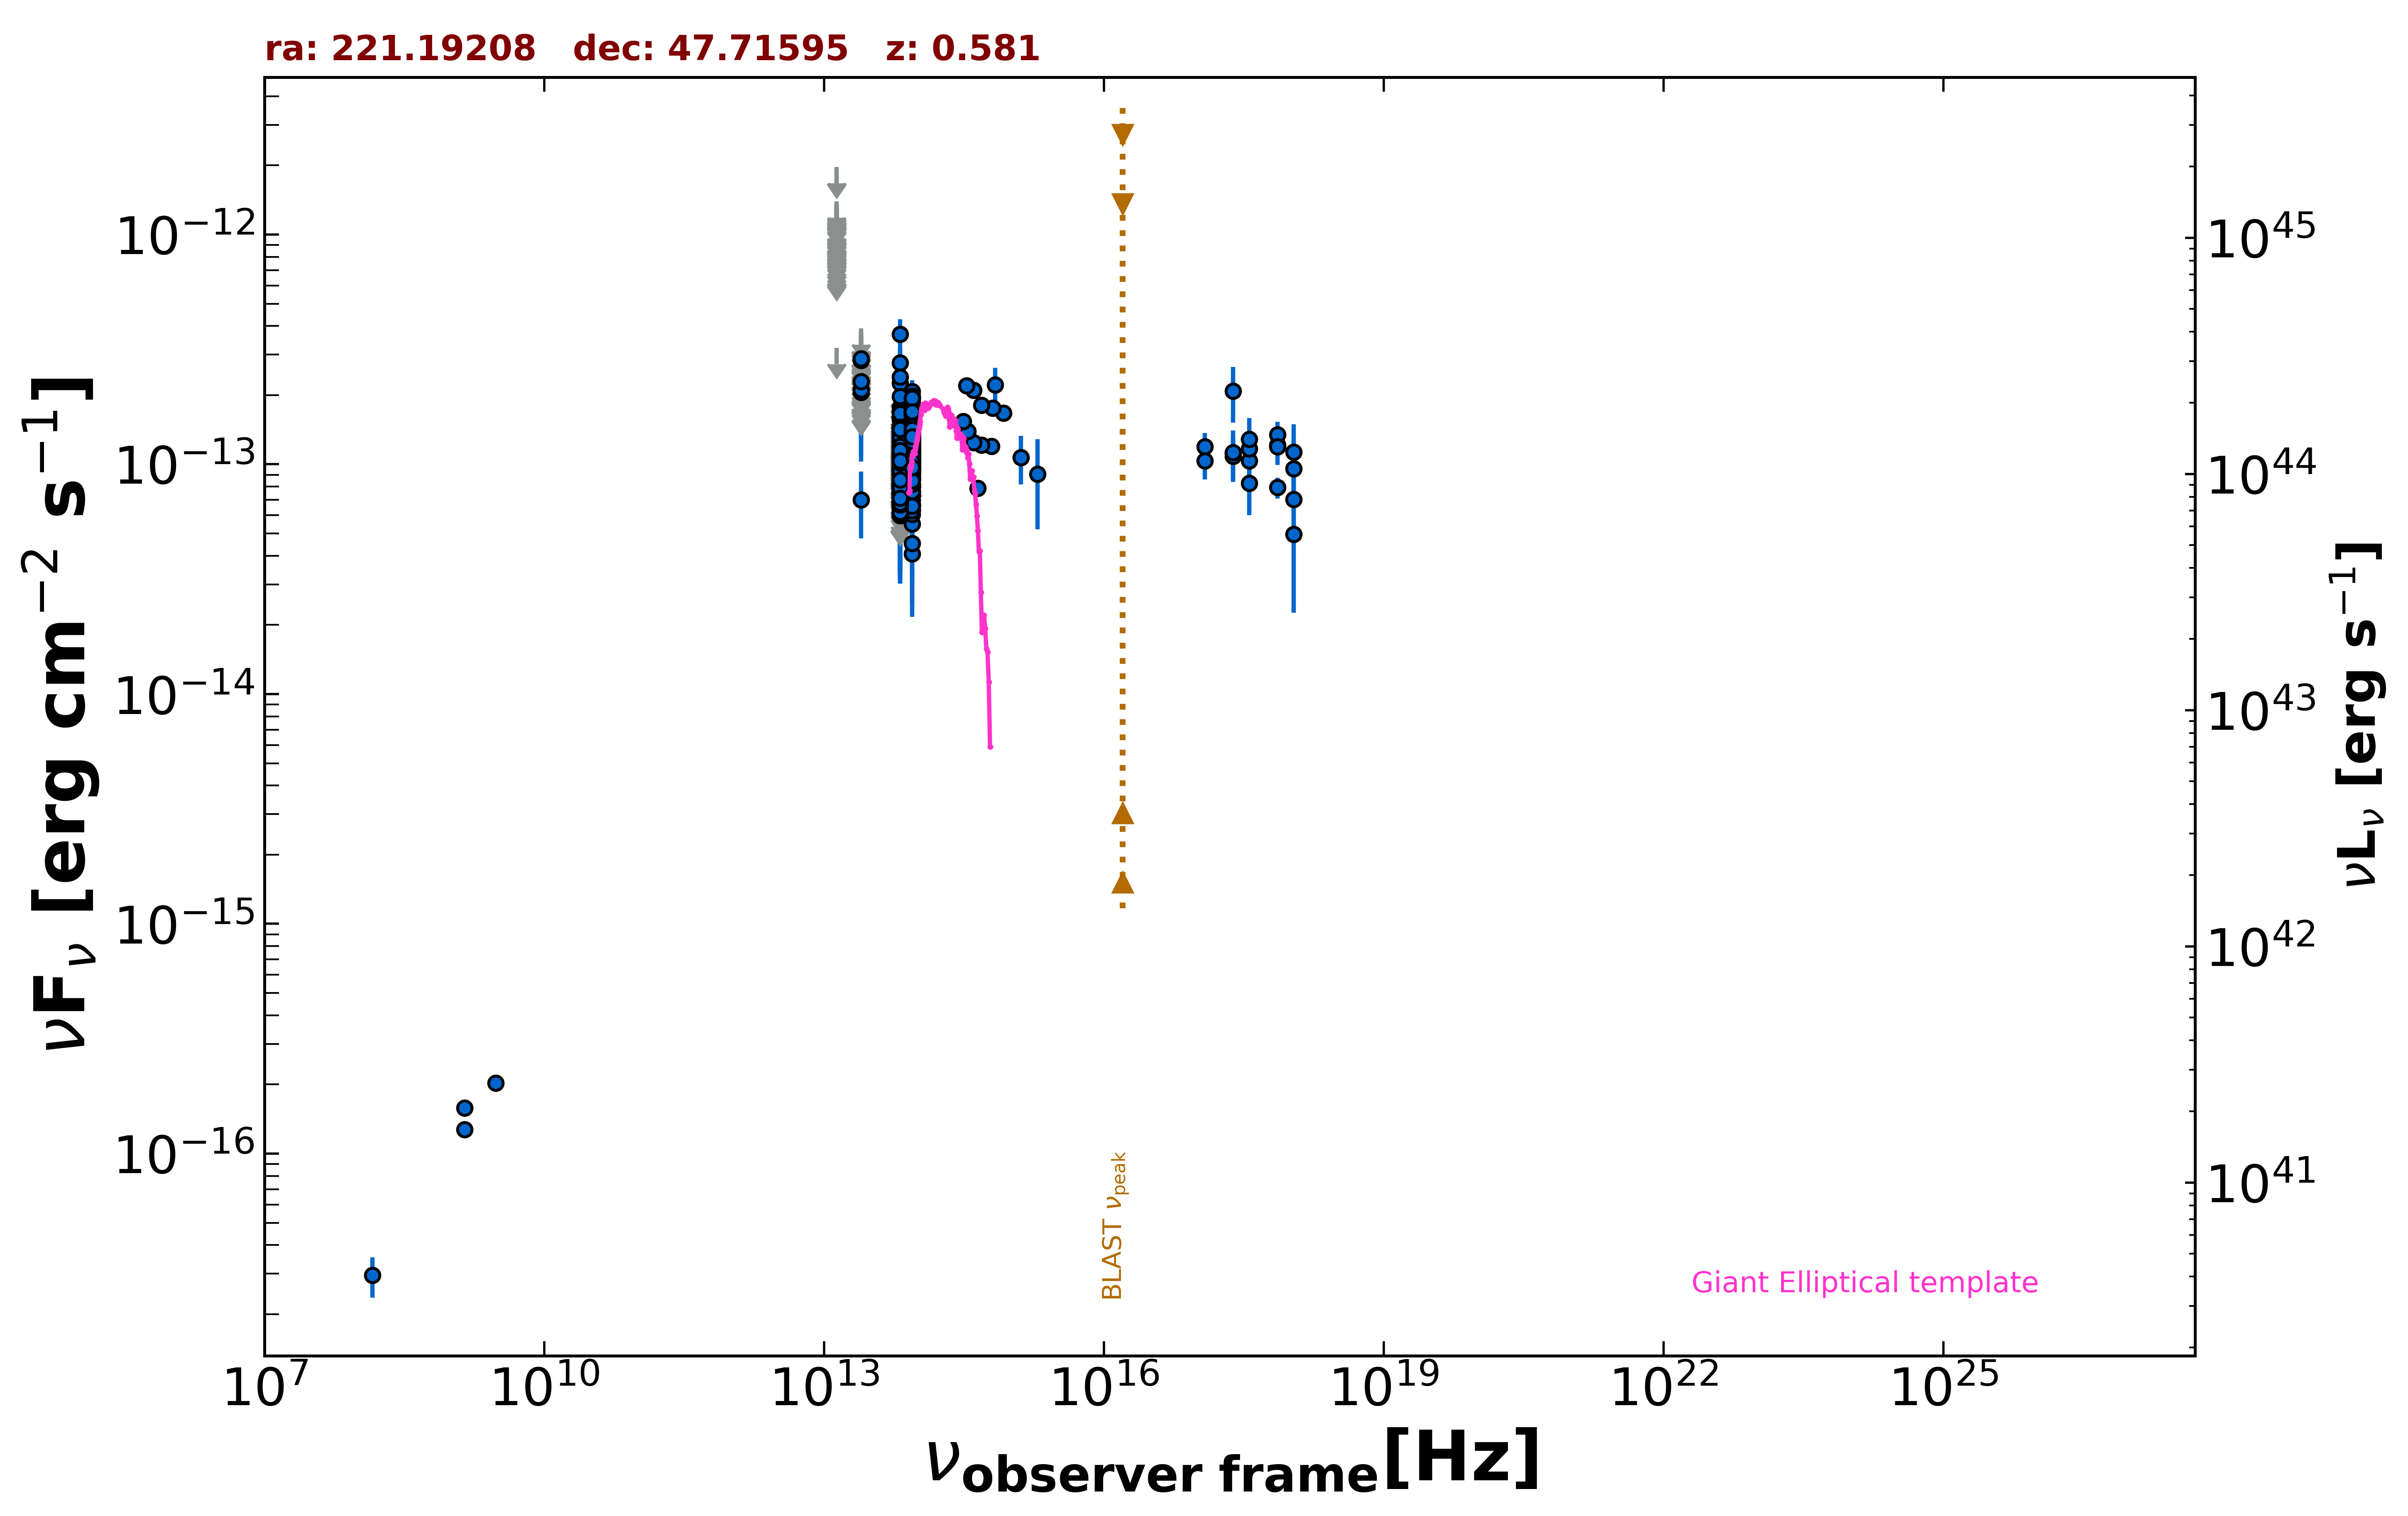

Values plotted in this chart, from the file beside it:
freq., flux, err_flux, MJD_start, MJD_end, flag, catalog, reference
1.400e+09, 1.581e-16, 2.500e-18, 55000, 55000, , FIRST, White et al. 1997  ApJ  475 479
1.400e+09, 1.274e-16, 7.000e-18, 55000, 55000, , NVSS, Condon et al. 1998  AJ  115  1693
3.000e+09, 2.032e-16, 8.000e-18, 55000, 55000, , VLASSQL, Gordon et al. 2021  ApJS  255  30
2.418e+17, 2.086e-13, 5.690e-14, 55000, 55000, , RASS, Boller et al. 2016  A&A  103  1
2.418e+17, 1.115e-13, 1.728e-14, 58066, 58079, , 1OUSX, Giommi et al. in preparation
1.209e+17, 1.192e-13, 1.770e-14, 58066, 58079, , 1OUSX, Giommi et al. in preparation
3.627e+17, 1.037e-13, 1.688e-14, 58066, 58079, , 1OUSX, Giommi et al. in preparation
7.253e+17, 7.924e-14, 8.220e-15, 58066, 58079, , 1OUSX, Giommi et al. in preparation
1.088e+18, 7.049e-14, 1.838e-14, 58066, 58079, , 1OUSX, Giommi et al. in preparation
7.253e+17, 1.214e-13, 1.340e-14, 55000, 55000, , 2SXPS, Evans et al. 2020  ApJS  247  54
1.209e+17, 1.037e-13, 1.764e-14, 55000, 55000, , 2SXPS, Evans et al. 2020  ApJS  247  54
3.627e+17, 1.171e-13, 2.028e-14, 55000, 55000, , 2SXPS, Evans et al. 2020  ApJS  247  54
1.088e+18, 9.575e-14, 2.562e-14, 55000, 55000, , 2SXPS, Evans et al. 2020  ApJS  247  54
1.440e+08, 2.952e-17, 5.900e-18, 55000, 55000, , LoTSS, Shimwell et al. 2019  A&A  622  A1
8.817e+13, 1.109e-13, 1.700e-15, 55000, 55000, , UNWISE, Schlafly et al. 2019  ApJS  240  30
6.517e+13, 6.243e-14, 2.425e-15, 55000, 55000, , UNWISE, Schlafly et al. 2019  ApJS  240  30
8.817e+13, 1.259e-13, 4.600e-15, 55000, 55000, , WISE, Wright et al. 2010  AJ  140  1868
6.517e+13, 7.555e-14, 5.225e-15, 55000, 55000, , WISE, Wright et al. 2010  AJ  140  1868
2.498e+13, 7.020e-14, 2.262e-14, 55000, 55000, , WISE, Wright et al. 2010  AJ  140  1868
1.363e+13, 3.209e-13, 0.000e+00, 55000, 55000, UL, WISE, Wright et al. 2010  AJ  140  1868
8.817e+13, 1.217e-13, 3.310e-14, 57202, 57202, , NEOWISE, Mainzer et al. 2014  ApJ  792  30
6.517e+13, 1.239e-13, 0.000e+00, 57202, 57202, UL, NEOWISE, Mainzer et al. 2014  ApJ  792  30
8.817e+13, 9.317e-14, 1.867e-14, 57200, 57200, , NEOWISE, Mainzer et al. 2014  ApJ  792  30
6.517e+13, 1.075e-13, 3.265e-14, 57200, 57200, , NEOWISE, Mainzer et al. 2014  ApJ  792  30
8.817e+13, 1.125e-13, 2.263e-14, 57201, 57201, , NEOWISE, Mainzer et al. 2014  ApJ  792  30
6.517e+13, 8.675e-14, 3.585e-14, 57201, 57201, , NEOWISE, Mainzer et al. 2014  ApJ  792  30
8.817e+13, 1.183e-13, 2.014e-14, 57201, 57201, , NEOWISE, Mainzer et al. 2014  ApJ  792  30
6.517e+13, 1.017e-13, 0.000e+00, 57201, 57201, UL, NEOWISE, Mainzer et al. 2014  ApJ  792  30
8.817e+13, 1.895e-13, 3.455e-14, 57201, 57201, , NEOWISE, Mainzer et al. 2014  ApJ  792  30
6.517e+13, 9.142e-14, 4.396e-14, 57201, 57201, , NEOWISE, Mainzer et al. 2014  ApJ  792  30
8.817e+13, 1.174e-13, 2.515e-14, 57200, 57200, , NEOWISE, Mainzer et al. 2014  ApJ  792  30
6.517e+13, 1.395e-13, 4.590e-14, 57200, 57200, , NEOWISE, Mainzer et al. 2014  ApJ  792  30
8.817e+13, 1.389e-13, 2.340e-14, 57200, 57200, , NEOWISE, Mainzer et al. 2014  ApJ  792  30
6.517e+13, 6.910e-14, 0.000e+00, 57200, 57200, UL, NEOWISE, Mainzer et al. 2014  ApJ  792  30
8.817e+13, 1.336e-13, 2.735e-14, 57201, 57201, , NEOWISE, Mainzer et al. 2014  ApJ  792  30
6.517e+13, 1.477e-13, 0.000e+00, 57201, 57201, UL, NEOWISE, Mainzer et al. 2014  ApJ  792  30
8.817e+13, 1.549e-13, 2.825e-14, 57201, 57201, , NEOWISE, Mainzer et al. 2014  ApJ  792  30
6.517e+13, 9.000e-14, 0.000e+00, 57201, 57201, UL, NEOWISE, Mainzer et al. 2014  ApJ  792  30
8.817e+13, 1.649e-13, 1.980e-14, 57200, 57200, , NEOWISE, Mainzer et al. 2014  ApJ  792  30
6.517e+13, 7.309e-14, 3.308e-14, 57200, 57200, , NEOWISE, Mainzer et al. 2014  ApJ  792  30
8.817e+13, 1.165e-13, 1.910e-14, 57201, 57201, , NEOWISE, Mainzer et al. 2014  ApJ  792  30
6.517e+13, 1.202e-13, 3.211e-14, 57201, 57201, , NEOWISE, Mainzer et al. 2014  ApJ  792  30
8.817e+13, 1.357e-13, 2.250e-14, 57201, 57201, , NEOWISE, Mainzer et al. 2014  ApJ  792  30
6.517e+13, 9.468e-14, 3.143e-14, 57201, 57201, , NEOWISE, Mainzer et al. 2014  ApJ  792  30
8.817e+13, 1.490e-13, 2.775e-14, 57201, 57201, , NEOWISE, Mainzer et al. 2014  ApJ  792  30
6.517e+13, 1.915e-13, 0.000e+00, 57201, 57201, UL, NEOWISE, Mainzer et al. 2014  ApJ  792  30
8.817e+13, 1.337e-13, 2.090e-14, 57201, 57201, , NEOWISE, Mainzer et al. 2014  ApJ  792  30
6.517e+13, 8.223e-14, 0.000e+00, 57201, 57201, UL, NEOWISE, Mainzer et al. 2014  ApJ  792  30
8.817e+13, 1.308e-13, 2.840e-14, 57201, 57201, , NEOWISE, Mainzer et al. 2014  ApJ  792  30
6.517e+13, 1.348e-13, 0.000e+00, 57201, 57201, UL, NEOWISE, Mainzer et al. 2014  ApJ  792  30
8.817e+13, 1.332e-13, 2.155e-14, 57202, 57202, , NEOWISE, Mainzer et al. 2014  ApJ  792  30
6.517e+13, 6.910e-14, 3.579e-14, 57202, 57202, , NEOWISE, Mainzer et al. 2014  ApJ  792  30
8.817e+13, 8.607e-14, 2.228e-14, 57200, 57200, , NEOWISE, Mainzer et al. 2014  ApJ  792  30
6.517e+13, 1.547e-13, 0.000e+00, 57200, 57200, UL, NEOWISE, Mainzer et al. 2014  ApJ  792  30
8.817e+13, 1.128e-13, 2.078e-14, 57201, 57201, , NEOWISE, Mainzer et al. 2014  ApJ  792  30
6.517e+13, 1.630e-13, 0.000e+00, 57201, 57201, UL, NEOWISE, Mainzer et al. 2014  ApJ  792  30
8.817e+13, 1.539e-13, 2.150e-14, 57201, 57201, , NEOWISE, Mainzer et al. 2014  ApJ  792  30
6.517e+13, 9.468e-14, 0.000e+00, 57201, 57201, UL, NEOWISE, Mainzer et al. 2014  ApJ  792  30
8.817e+13, 1.051e-13, 2.315e-14, 57201, 57201, , NEOWISE, Mainzer et al. 2014  ApJ  792  30
6.517e+13, 7.839e-14, 3.239e-14, 57201, 57201, , NEOWISE, Mainzer et al. 2014  ApJ  792  30
... 897 more rows
